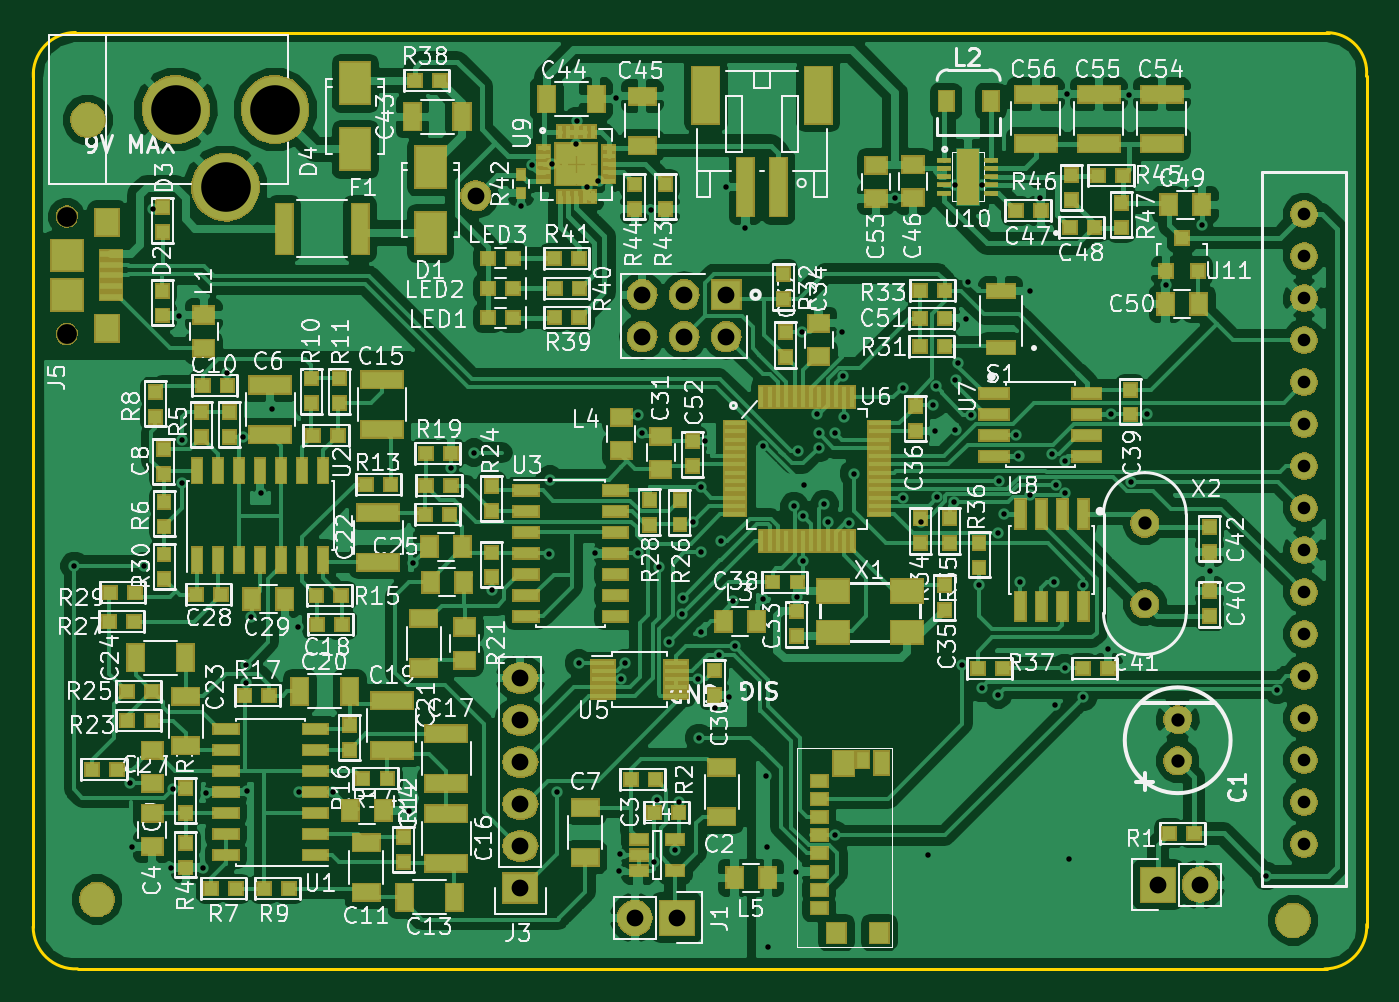
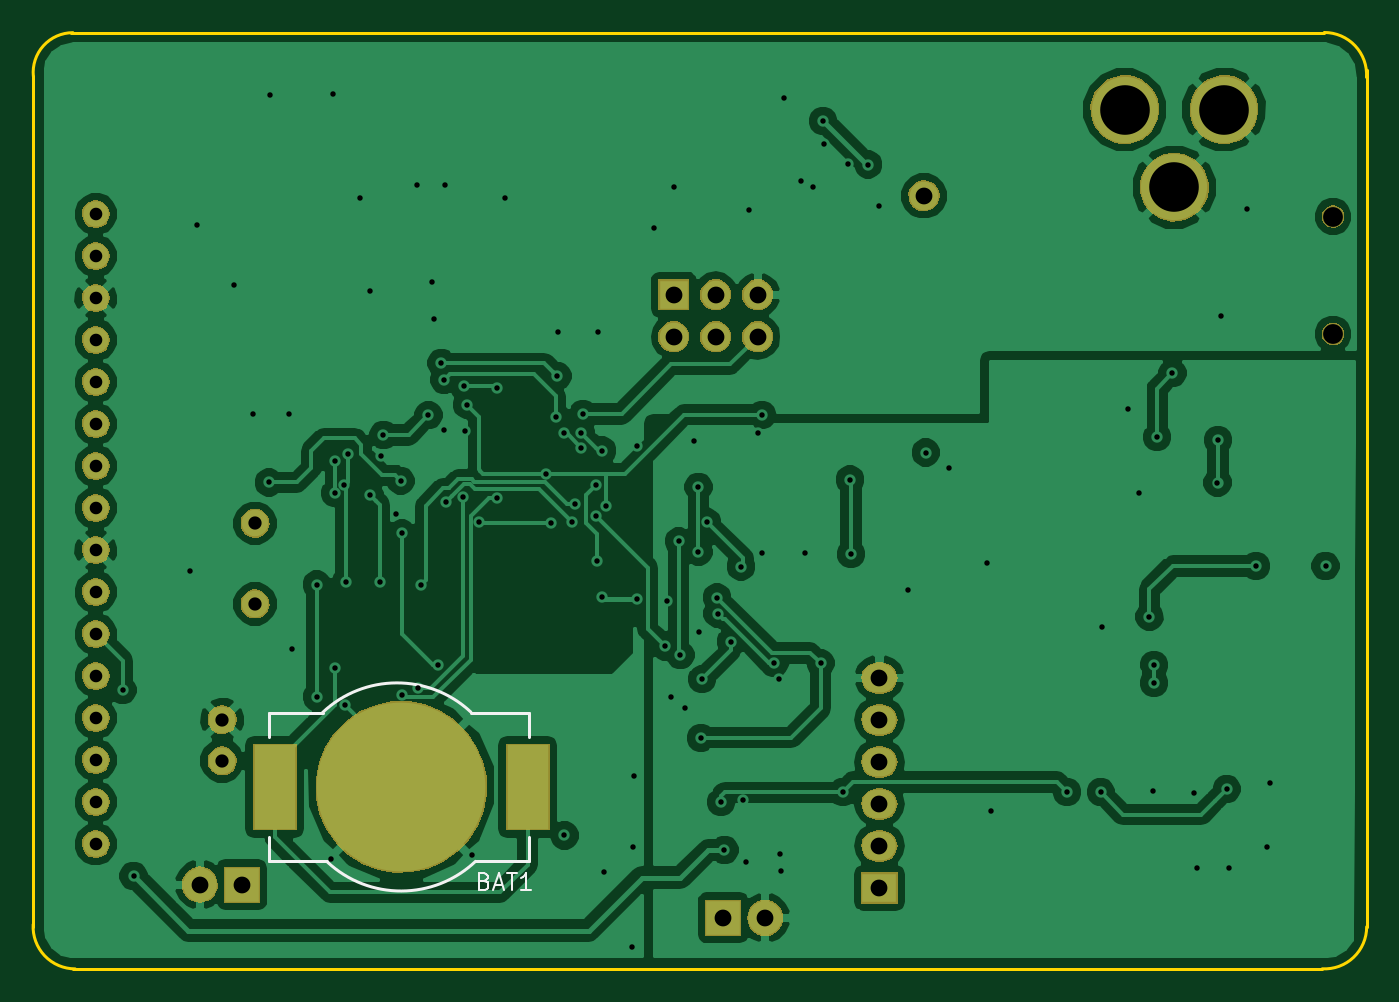
Circuit board: 10 layer files. Board 80.6 x 56.6 mm.
- bottom_copper: mcphail-main-board-B.Cu.gbl (103008 bytes)
- bottom_mask: mcphail-main-board-B.Mask.gbs (41931 bytes)
- paste: mcphail-main-board-B.Paste.gbp (559 bytes)
- bottom_silk: mcphail-main-board-B.SilkS.gbo (3583 bytes)
- outline: mcphail-main-board-Edge.Cuts.gko (1000 bytes)
- top_copper: mcphail-main-board-F.Cu.gtl (247344 bytes)
- top_mask: mcphail-main-board-F.Mask.gts (98611 bytes)
- paste: mcphail-main-board-F.Paste.gtp (12622 bytes)
- top_silk: mcphail-main-board-F.SilkS.gto (151179 bytes)
- drill: mcphail-main-board.xln (3419 bytes)

=== bottom_copper: mcphail-main-board-B.Cu.gbl (103008 bytes, source omitted) ===
=== bottom_mask: mcphail-main-board-B.Mask.gbs (41931 bytes, source omitted) ===
=== paste: mcphail-main-board-B.Paste.gbp ===
%TF.GenerationSoftware,KiCad,Pcbnew,4.0.5-e0-6337~49~ubuntu16.04.1*%
%TF.CreationDate,2017-08-09T07:16:44-07:00*%
%TF.ProjectId,mcphail-main-board,6D63706861696C2D6D61696E2D626F61,1.0*%
%TF.FileFunction,Paste,Bot*%
%FSLAX46Y46*%
G04 Gerber Fmt 4.6, Leading zero omitted, Abs format (unit mm)*
G04 Created by KiCad (PCBNEW 4.0.5-e0-6337~49~ubuntu16.04.1) date Wed Aug  9 07:16:44 2017*
%MOMM*%
%LPD*%
G01*
G04 APERTURE LIST*
%ADD10C,0.350000*%
%ADD11R,2.347600X4.947600*%
G04 APERTURE END LIST*
D10*
D11*
X233684600Y-87426800D03*
X218384600Y-87426800D03*
M02*

=== bottom_silk: mcphail-main-board-B.SilkS.gbo ===
%TF.GenerationSoftware,KiCad,Pcbnew,4.0.5-e0-6337~49~ubuntu16.04.1*%
%TF.CreationDate,2017-08-09T07:16:44-07:00*%
%TF.ProjectId,mcphail-main-board,6D63706861696C2D6D61696E2D626F61,1.0*%
%TF.FileFunction,Legend,Bot*%
%FSLAX46Y46*%
G04 Gerber Fmt 4.6, Leading zero omitted, Abs format (unit mm)*
G04 Created by KiCad (PCBNEW 4.0.5-e0-6337~49~ubuntu16.04.1) date Wed Aug  9 07:16:44 2017*
%MOMM*%
%LPD*%
G01*
G04 APERTURE LIST*
%ADD10C,0.350000*%
%ADD11C,0.152400*%
%ADD12C,0.150000*%
%ADD13C,1.676400*%
%ADD14R,2.184400X1.879600*%
%ADD15O,2.184400X1.879600*%
%ADD16C,1.752400*%
%ADD17C,1.879600*%
%ADD18R,2.652400X5.252400*%
%ADD19C,10.352400*%
%ADD20R,2.184400X2.184400*%
%ADD21O,2.184400X2.184400*%
%ADD22C,1.352400*%
%ADD23C,4.152400*%
%ADD24R,1.879600X1.879600*%
%ADD25O,1.879600X1.879600*%
G04 APERTURE END LIST*
D10*
D11*
X218284600Y-91926800D02*
X218284600Y-90426800D01*
X221534600Y-91926800D02*
X218284600Y-91926800D01*
X234034600Y-91926800D02*
X234034600Y-90426800D01*
X233784600Y-91926800D02*
X234034600Y-91926800D01*
X230534600Y-91926800D02*
X233784600Y-91926800D01*
X230499094Y-91960187D02*
G75*
G02X221534600Y-91926800I-4464494J4783387D01*
G01*
X221820106Y-82893413D02*
G75*
G02X230784600Y-82926800I4464494J-4783387D01*
G01*
X221784600Y-82926800D02*
X218534600Y-82926800D01*
X218534600Y-82926800D02*
X218284600Y-82926800D01*
X218284600Y-82926800D02*
X218284600Y-84426800D01*
X230784600Y-82926800D02*
X234034600Y-82926800D01*
X234034600Y-82926800D02*
X234034600Y-84426800D01*
D12*
X220998885Y-93105371D02*
X220856028Y-93152990D01*
X220808409Y-93200610D01*
X220760790Y-93295848D01*
X220760790Y-93438705D01*
X220808409Y-93533943D01*
X220856028Y-93581562D01*
X220951266Y-93629181D01*
X221332219Y-93629181D01*
X221332219Y-92629181D01*
X220998885Y-92629181D01*
X220903647Y-92676800D01*
X220856028Y-92724419D01*
X220808409Y-92819657D01*
X220808409Y-92914895D01*
X220856028Y-93010133D01*
X220903647Y-93057752D01*
X220998885Y-93105371D01*
X221332219Y-93105371D01*
X220379838Y-93343467D02*
X219903647Y-93343467D01*
X220475076Y-93629181D02*
X220141743Y-92629181D01*
X219808409Y-93629181D01*
X219617933Y-92629181D02*
X219046504Y-92629181D01*
X219332219Y-93629181D02*
X219332219Y-92629181D01*
X218189361Y-93629181D02*
X218760790Y-93629181D01*
X218475076Y-93629181D02*
X218475076Y-92629181D01*
X218570314Y-92772038D01*
X218665552Y-92867276D01*
X218760790Y-92914895D01*
%LPC*%
D13*
X244500400Y-52781200D03*
X244500400Y-55321200D03*
X244500400Y-57861200D03*
X244500400Y-60401200D03*
X244500400Y-62941200D03*
X244500400Y-65481200D03*
X244500400Y-68021200D03*
X244500400Y-70561200D03*
X244500400Y-73101200D03*
X244500400Y-75641200D03*
X244500400Y-78181200D03*
X244500400Y-80721200D03*
X244500400Y-83261200D03*
X244500400Y-85801200D03*
X244500400Y-88341200D03*
X244500400Y-90881200D03*
D14*
X197104000Y-93535500D03*
D15*
X197104000Y-90995500D03*
X197104000Y-88455500D03*
X197104000Y-85915500D03*
X197104000Y-83375500D03*
X197104000Y-80835500D03*
D16*
X236855000Y-85852000D03*
X236855000Y-83352000D03*
D17*
X194411600Y-51663600D03*
D18*
X233684600Y-87426800D03*
X218384600Y-87426800D03*
D19*
X226034600Y-87426800D03*
D20*
X206552800Y-95338900D03*
D21*
X204012800Y-95338900D03*
D20*
X235668400Y-93332700D03*
D21*
X238208400Y-93332700D03*
D22*
X169672398Y-52935918D03*
X169672398Y-60035918D03*
D23*
X182270540Y-46458200D03*
X176271060Y-46458200D03*
X179270800Y-51157200D03*
D16*
X234869800Y-76358200D03*
X234869800Y-71478200D03*
D24*
X209550000Y-57658000D03*
D25*
X209550000Y-60198000D03*
X207010000Y-57658000D03*
X207010000Y-60198000D03*
X204470000Y-57658000D03*
X204470000Y-60198000D03*
M02*

=== outline: mcphail-main-board-Edge.Cuts.gko ===
%TF.GenerationSoftware,KiCad,Pcbnew,4.0.5-e0-6337~49~ubuntu16.04.1*%
%TF.CreationDate,2017-08-09T07:16:44-07:00*%
%TF.ProjectId,mcphail-main-board,6D63706861696C2D6D61696E2D626F61,1.0*%
%TF.FileFunction,Profile,NP*%
%FSLAX46Y46*%
G04 Gerber Fmt 4.6, Leading zero omitted, Abs format (unit mm)*
G04 Created by KiCad (PCBNEW 4.0.5-e0-6337~49~ubuntu16.04.1) date Wed Aug  9 07:16:44 2017*
%MOMM*%
%LPD*%
G01*
G04 APERTURE LIST*
%ADD10C,0.350000*%
%ADD11C,0.152400*%
G04 APERTURE END LIST*
D10*
D11*
X170200000Y-41799079D02*
G75*
G03X167650000Y-44510000I0J-2554776D01*
G01*
X248285000Y-44450000D02*
X248285000Y-95885000D01*
X245745000Y-98428855D02*
G75*
G03X248285000Y-95745000I0J2543855D01*
G01*
X170323855Y-98425000D02*
X245888855Y-98425000D01*
X167640000Y-95885000D02*
G75*
G03X170323855Y-98425000I2543855J0D01*
G01*
X248273089Y-44448808D02*
G75*
G03X245885000Y-41810000I-2388089J238808D01*
G01*
X167640000Y-95885000D02*
X167640000Y-44069000D01*
X170200000Y-41810000D02*
X246000000Y-41810000D01*
M02*

=== top_copper: mcphail-main-board-F.Cu.gtl (247344 bytes, source omitted) ===
=== top_mask: mcphail-main-board-F.Mask.gts (98611 bytes, source omitted) ===
=== paste: mcphail-main-board-F.Paste.gtp (12622 bytes, source omitted) ===
=== top_silk: mcphail-main-board-F.SilkS.gto (151179 bytes, source omitted) ===
=== drill: mcphail-main-board.xln ===
M48
;DRILL file {KiCad 4.0.5-e0-6337~49~ubuntu16.04.1} date Wed Aug  9 07:16:44 2017
;FORMAT={-:-/ absolute / metric / decimal}
FMAT,2
METRIC,TZ
T1C0.330
T2C0.762
T3C0.800
T4C1.016
T5C1.200
T6C3.000
%
G90
G05
M71
T1
X170.129Y-74.066
X173.515Y-87.208
X173.642Y-91.043
X174.346Y-74.066
X174.879Y-52.451
X175.979Y-92.301
X176.106Y-87.538
X176.466Y-58.928
X176.632Y-66.446
X176.662Y-69.025
X177.902Y-92.304
X178.105Y-87.782
X179.387Y-62.408
X180.315Y-66.269
X180.492Y-80.061
X180.492Y-81.128
X180.576Y-87.691
X180.784Y-77.127
X181.432Y-69.672
X182.054Y-64.567
X183.642Y-77.724
X183.726Y-87.741
X185.758Y-87.741
X190.368Y-88.859
X190.612Y-73.901
X192.888Y-68.123
X194.31Y-67.208
X195.377Y-75.489
X197.155Y-52.273
X197.783Y-49.784
X198.831Y-73.355
X198.882Y-68.834
X199.034Y-49.763
X199.326Y-87.741
X200.457Y-48.531
X200.508Y-47.142
X200.66Y-79.947
X201.107Y-51.156
X201.623Y-73.278
X201.828Y-50.763
X202.895Y-45.771
X203.073Y-92.519
X203.136Y-91.504
X203.204Y-80.916
X203.454Y-79.934
X204.216Y-64.922
X204.226Y-73.304
X204.47Y-66.04
X204.978Y-52.527
X205.172Y-91.967
X205.367Y-88.237
X205.486Y-74.105
X206.096Y-78.638
X206.484Y-91.234
X206.687Y-88.338
X206.891Y-76.937
X206.934Y-75.971
X207.518Y-71.42
X207.835Y-80.912
X207.899Y-84.455
X208.001Y-78.08
X208.051Y-69.291
X208.051Y-73.203
X208.299Y-66.517
X208.851Y-82.677
X209.144Y-79.438
X209.245Y-72.568
X209.55Y-51.156
X209.74Y-81.978
X209.956Y-76.2
X210.058Y-78.93
X210.718Y-53.645
X211.785Y-66.827
X211.785Y-76.048
X211.963Y-86.792
X212.039Y-91.059
X212.09Y-97.079
X213.665Y-70.434
X213.766Y-92.558
X213.856Y-75.946
X213.868Y-67.081
X214.122Y-59.917
X214.183Y-73.787
X214.224Y-71.069
X214.249Y-69.164
X215.036Y-64.872
X215.138Y-66.04
X215.138Y-66.929
X215.494Y-70.307
X215.679Y-71.425
X216.154Y-66.04
X216.154Y-90.361
X216.56Y-59.893
X216.586Y-62.586
X216.687Y-65.024
X216.967Y-71.476
X217.272Y-68.478
X219.761Y-51.816
X220.218Y-63.271
X220.243Y-69.926
X221.323Y-71.429
X221.742Y-91.567
X222.047Y-64.313
X222.199Y-65.888
X222.25Y-63.195
X222.317Y-69.918
X223.308Y-70.198
X223.368Y-51.017
X223.418Y-62.814
X223.418Y-65.862
X223.596Y-61.798
X223.825Y-80.061
X224.028Y-59.131
X224.18Y-56.871
X224.384Y-64.948
X224.841Y-75.235
X224.993Y-81.432
X225.044Y-51.017
X225.984Y-72.085
X226.009Y-81.839
X226.06Y-68.91
X226.365Y-70.917
X227.101Y-66.142
X227.228Y-67.412
X227.33Y-75.032
X227.914Y-57.404
X227.916Y-69.776
X228.549Y-51.816
X229.26Y-67.31
X229.362Y-75.032
X229.413Y-82.448
X229.483Y-69.177
X230.022Y-67.729
X230.022Y-80.236
X230.023Y-69.64
X230.175Y-45.517
X230.276Y-91.77
X231.14Y-75.184
X231.14Y-81.991
X232.613Y-79.096
X232.816Y-64.872
X233.934Y-45.568
X234.036Y-69.012
X234.975Y-64.872
X236.169Y-57.099
X238.354Y-53.442
X238.781Y-74.371
X242.214Y-92.812
X242.875Y-81.559
T2
X244.5Y-52.781
X244.5Y-55.321
X244.5Y-57.861
X244.5Y-60.401
X244.5Y-62.941
X244.5Y-65.481
X244.5Y-68.021
X244.5Y-70.561
X244.5Y-73.101
X244.5Y-75.641
X244.5Y-78.181
X244.5Y-80.721
X244.5Y-83.261
X244.5Y-85.801
X244.5Y-88.341
X244.5Y-90.881
T3
X234.87Y-71.478
X234.87Y-76.358
X236.855Y-83.352
X236.855Y-85.852
T4
X194.412Y-51.664
X197.104Y-80.835
X197.104Y-83.376
X197.104Y-85.915
X197.104Y-88.456
X197.104Y-90.995
X197.104Y-93.535
X204.013Y-95.339
X204.47Y-57.658
X204.47Y-60.198
X206.553Y-95.339
X207.01Y-57.658
X207.01Y-60.198
X209.55Y-57.658
X209.55Y-60.198
X235.668Y-93.333
X238.208Y-93.333
T5
X169.672Y-52.936
X169.672Y-60.036
T6
X176.271Y-46.458
X179.271Y-51.157
X182.271Y-46.458
T0
M30
